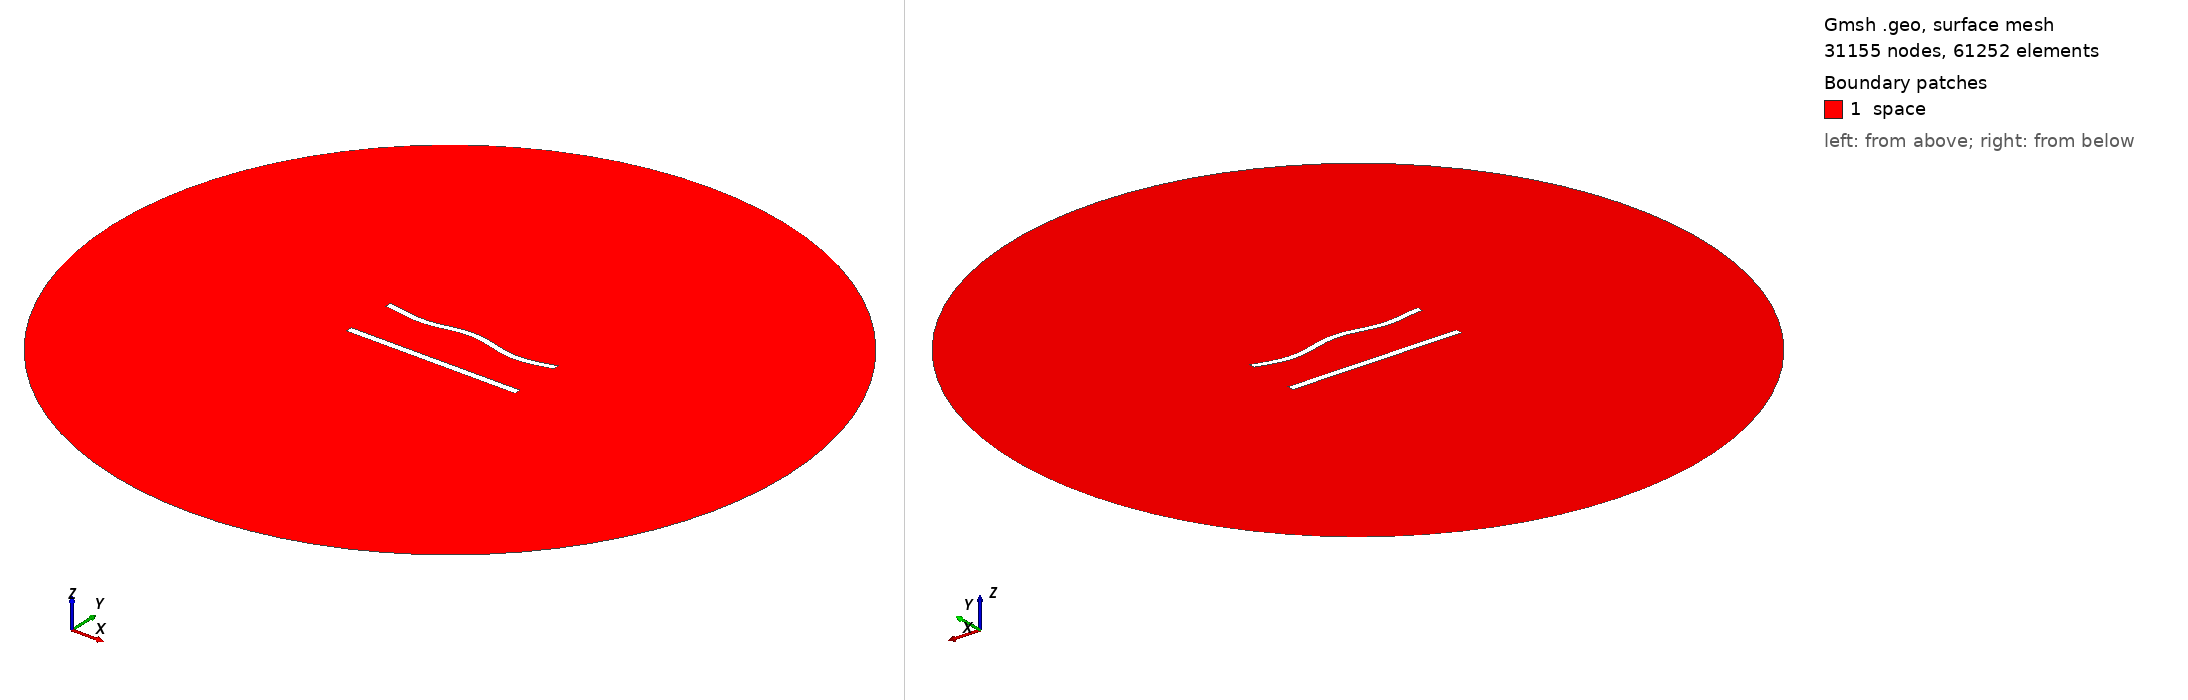

Gmsh geometry script, surface-meshed: 31155 nodes, 61252 surface elements. Boundary patches (legend numbers): 1 space. Left view from above one corner, right view from below the opposite corner. Legend entries are the model's physical surfaces. The drawing asked Gmsh for element sizes between 1% and 20% of the model's largest extent; the script's own settings can give other sizes.

=== 742.geo (drawn) ===
//---------------------------------------
// Geometry kernel
//---------------------------------------

SetFactory("OpenCASCADE");



//---------------------------------------
// Parameters of the geometry
//---------------------------------------

// Overetch of the upper plate
overetch = 0.125;

// Distance between the plates
distance = 30.0;

// Discretization over the x axis (for the deformation)
nx = 50; 

// Length of the plate
L = 100 - overetch; 

// Number of modes
n = 4; 

// 1st mode coefficient
coeff(1) = -1.5;
beta(1) = 0.596864 * 3.1415926535 / L;

// 2nd mode coefficient
coeff(2) = 0.0;
beta(2) = 1.49418 * 3.1415926535 / L;

// 3rd mode coefficient
coeff(3) = 0.0;
beta(3) = 2.50025 * 3.1415926535 / L;

// 4th mode coefficient
coeff(4) = -1.5;
beta(4) = 3.49999 * 3.1415926535 / L;



//---------------------------------------
// Upper plate (deformed rectangle)
//---------------------------------------

// Coordiantes of the upper plate
xmin = -50;
xmax = 50 - overetch;

// Height of the upper plate
yheight = 4 - 2 * overetch;

// Indexes of the points
UpperID[] = {};
LowerID[] = {};
LeftID[] = {};
RightID[] = {};

// Point index
p = 1;

// Horizontal edges
For i In {1:nx}
    x = xmin + (i-1)*(xmax - xmin)/(nx-1);

    y_bottom = distance / 2 + overetch;
    For j In {1:n}
        C = (Cosh(beta(j)*L) + Cos(beta(j)*L)) / (Sinh(beta(j)*L) + Sin(beta(j)*L));
        y_bottom  = y_bottom + coeff(j) * (Cosh(beta(j)*(x+50)) - Cos(beta(j)*(x+50)) - C * (Sinh(beta(j)*(x+50)) - Sin(beta(j)*(x+50))));
    EndFor

    y_top = y_bottom + yheight;

    Point(p) = {x, y_top, 0, 1.0};
    UpperID[i] = p;
    p = p + 1;

    Point(p) = {x, y_bottom, 0, 1.0};
    LowerID[i] = p;
    p = p + 1;
EndFor

// Create point lists
UpperPts[] = {}; LowerPts[] = {};
For i In {1:nx}
  UpperPts[] += {UpperID[i]};
  LowerPts[] += {LowerID[i]};
EndFor

// Build splines
Spline(1) = {UpperPts[]};
Spline(2) = {LowerPts[]};
Line(3) = {LowerPts[nx-1], UpperPts[nx-1]};
Line(4) = {LowerPts[0], UpperPts[0]};

// Build the plane surface
Curve Loop(1) = {2, 3, -1, -4};
Plane Surface(1) = {1};



//---------------------------------------
// Lower plate (rectangle)
//---------------------------------------

// Vertices
Point(1001) = {-50, -distance/2, 0, 1.0};
Point(1002) = { 50, -distance/2, 0, 1.0};
Point(1003) = { 50,  -distance/2 + 4, 0, 1.0};
Point(1004) = {-50,  -distance/2 + 4, 0, 1.0};

// Edges
Line(5) = {1001, 1002};
Line(6) = {1002, 1003};
Line(7) = {1003, 1004};
Line(8) = {1004, 1001};

// Plane surface
Line Loop(2) = {5, 6, 7, 8};
Plane Surface(2) = {2}; 



//---------------------------------------
// Outer (fictious) boundary
//---------------------------------------

// Points
Point(1005) = {0, 0, 0};       // Center
Point(1006) = {200, 0, 0};     // Start point
Point(1007) = {0, 200, 0};     // 90 degrees
Point(1008) = {-200, 0, 0};    // 180 degrees
Point(1009) = {0, -200, 0};    // 270 degrees

// Circle arcs (each needs start, center, end)
Circle(9) = {1006, 1005, 1007};
Circle(10) = {1007, 1005, 1008};
Circle(11) = {1008, 1005, 1009};
Circle(12) = {1009, 1005, 1006};

// Plane surface for the entire domain
Curve Loop(3) = {9, 10, 11, 12};
Surface(3) = {3};

// Subtract the plates from the whole domain to obtain the actual domain where we want to solve the equations
BooleanDifference{ Surface{3}; Delete; }{ Surface{1}; Surface{2}; Delete; }




//---------------------------------------
// Transfinite Lines/Curves
//---------------------------------------

// Set the number of points on the boundaries
r = 6;
d = 0.15;

// Plates
Transfinite Curve {1} = 50*r/4 Using Progression 1;
Transfinite Line {2} = 50*r Using Progression 1;
Transfinite Curve {3, 4} = 2*r Using Progression 1+d;
Transfinite Line {5} = 50*r/4 Using Progression 1;
Transfinite Line {7} = 50*r Using Progression 1;
Transfinite Line {6} = 2*r Using Progression 1-d;
Transfinite Line {8} = 2*r Using Progression 1+d;

// Outer boundary
Transfinite Line {9, 10, 11, 12} = 20 Using Progression 1;



//---------------------------------------
// Physical groups
//---------------------------------------                

// Physical curves (boundaries)
Physical Line("force_segment", 10) = {2};
Physical Line("upper_plate", 11) = {1, 3, 4};
Physical Line("lower_plate", 12) = {5, 6, 7, 8};
Physical Line("boundary", 20) = {9, 10, 11, 12};

// Physical Surfaces
Physical Surface("space", 30) = {3};



//---------------------------------------
// 6. Generate the Mesh
//---------------------------------------

// 2D mesh generation
Mesh 2;
